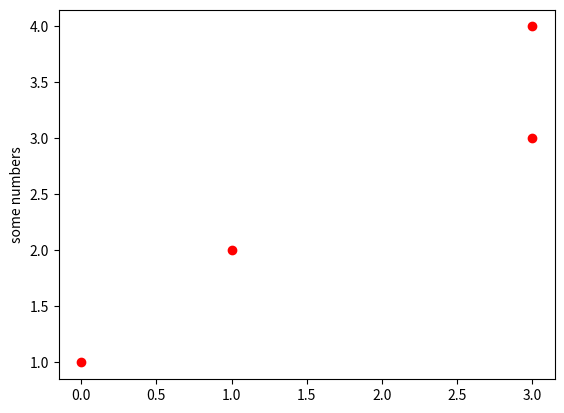

This figure's Python source:
import matplotlib.pyplot as plt

# plt.plot([0, 1, 3, 3], [1, 2, 3, 4]) # 线
plt.plot([0, 1, 3, 3], [1, 2, 3, 4], 'ro')  # 点

plt.ylabel('some numbers')

plt.show()
